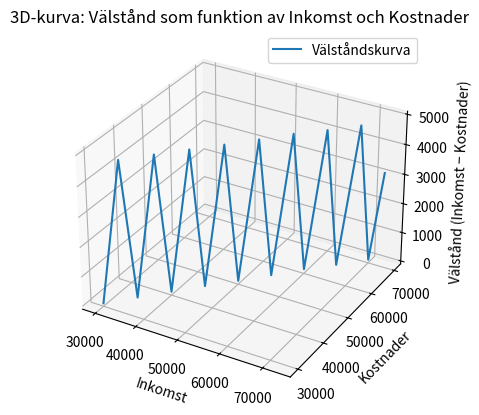

Write the Python code that produced this figure.
import numpy as np
import matplotlib.pyplot as plt

# Ålder från 25 till 70 år
ålder = np.linspace(25, 70, 1000)
år_efter_25 = ålder - 25

# Inkomst ökar 2 % per år från 30 000
startinkomst = 30000
inkomst = startinkomst * (1 + 0.02) ** år_efter_25

# Trappstegskostnad (5000 kr per steg)
kostnad = np.floor(inkomst / 5000) * 5000

# Välstånd = inkomst − kostnad
välstånd = inkomst - kostnad

# 3D-plot med önskad axelordning
fig = plt.figure()
ax = fig.add_subplot(111, projection='3d')

# X = Inkomst, Y = Kostnad, Z = Välstånd
ax.plot(inkomst, kostnad, välstånd, label='Välståndskurva')

ax.set_xlabel('Inkomst')
ax.set_ylabel('Kostnader')
ax.set_zlabel('Välstånd (Inkomst − Kostnader)')
ax.set_title('3D-kurva: Välstånd som funktion av Inkomst och Kostnader')
ax.legend()

plt.show()
